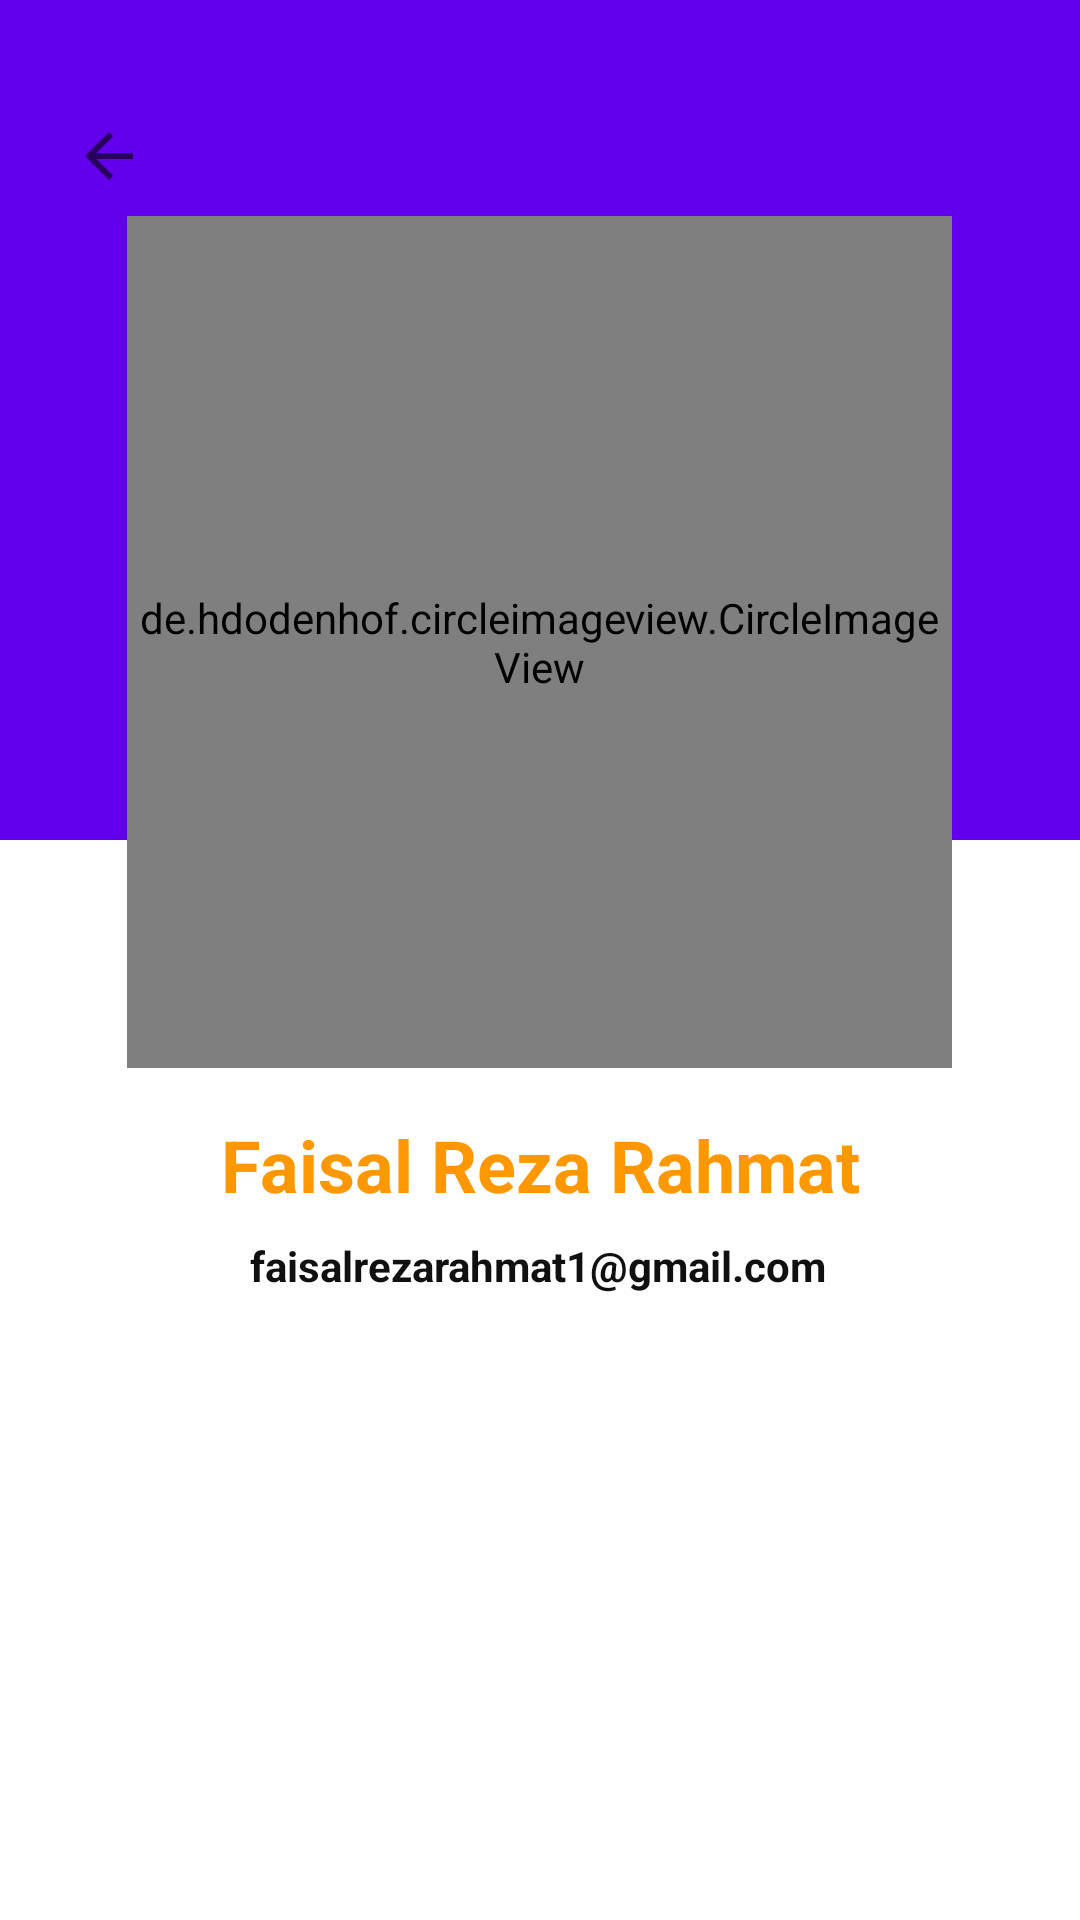

Layout XML and referenced resources for this Android screen:
<!-- AndroidManifest.xml: application theme Theme.NarutoCharList -->
<!-- res/layout/activity_about_me.xml -->
<?xml version="1.0" encoding="utf-8"?>
<androidx.constraintlayout.widget.ConstraintLayout xmlns:android="http://schemas.android.com/apk/res/android"
    xmlns:app="http://schemas.android.com/apk/res-auto"
    xmlns:tools="http://schemas.android.com/tools"
    android:id="@+id/background"
    android:layout_width="match_parent"
    android:layout_height="match_parent"
    android:background="#FFFFFF"
    tools:context=".AboutMe">


    <ImageView
        android:id="@+id/back"
        android:layout_width="wrap_content"
        android:layout_height="wrap_content"
        android:layout_marginTop="40dp"
        android:background="#00090909"
        android:backgroundTint="#00FDFCFC"
        android:elevation="8dp"
        app:layout_constraintEnd_toEndOf="parent"
        app:layout_constraintHorizontal_bias="0.072"
        app:layout_constraintStart_toStartOf="parent"
        app:layout_constraintTop_toTopOf="parent"
        app:srcCompat="?attr/homeAsUpIndicator" />

    <androidx.constraintlayout.widget.Guideline
        android:id="@+id/guideline"
        android:layout_width="1dp"
        android:layout_height="wrap_content"
        android:orientation="vertical"
        app:layout_constraintGuide_percent="0.5" />

    <ImageView
        android:id="@+id/backgrounds"
        android:layout_width="411dp"
        android:layout_height="280dp"
        app:layout_constraintEnd_toEndOf="parent"
        app:layout_constraintStart_toStartOf="parent"
        app:layout_constraintTop_toTopOf="parent"
        app:srcCompat="@color/purple_500" />

    <de.hdodenhof.circleimageview.CircleImageView
        android:id="@+id/tv_photo_link"
        android:layout_width="275dp"
        android:layout_height="284dp"
        android:layout_marginTop="72dp"
        android:adjustViewBounds="false"
        android:src="@drawable/fotodiri"
        app:civ_border_color="@color/teal_700"
        app:civ_border_width="4dp"
        app:layout_constraintEnd_toEndOf="parent"
        app:layout_constraintHorizontal_bias="0.497"
        app:layout_constraintStart_toStartOf="parent"
        app:layout_constraintTop_toTopOf="parent" />

    <TextView
        android:id="@+id/textView"
        android:layout_width="wrap_content"
        android:layout_height="wrap_content"
        android:layout_marginTop="16dp"
        android:text="@string/faisal_reza_rahmat"
        android:textColor="#FF9800"
        android:textSize="24sp"
        android:textStyle="bold"
        app:layout_constraintEnd_toEndOf="parent"
        app:layout_constraintStart_toStartOf="parent"
        app:layout_constraintTop_toBottomOf="@+id/tv_photo_link" />

    <TextView
        android:id="@+id/email"
        android:layout_width="wrap_content"
        android:layout_height="wrap_content"
        android:layout_marginTop="8dp"
        android:background="@color/white"
        android:text="@string/faisalrezarahmat1_gmail_com"
        android:textColor="#101010"
        android:textSize="14sp"
        android:textStyle="bold"
        app:layout_constraintEnd_toEndOf="parent"
        app:layout_constraintHorizontal_bias="0.497"
        app:layout_constraintStart_toStartOf="parent"
        app:layout_constraintTop_toBottomOf="@+id/textView" />


</androidx.constraintlayout.widget.ConstraintLayout>
<!-- resources referenced by this layout -->
<resources>
  <!-- drawable fotodiri: jpg bitmap (drawable, 49920 bytes) -->
  <string name="faisal_reza_rahmat">Faisal Reza Rahmat</string>
  <string name="faisalrezarahmat1_gmail_com">faisalrezarahmat1@gmail.com</string>
  <style name="Theme.NarutoCharList" parent="Theme.MaterialComponents.DayNight.DarkActionBar">
          
          <item name="colorPrimary">@color/purple_500</item>
          <item name="colorPrimaryVariant">@color/purple_700</item>
          <item name="colorOnPrimary">@color/white</item>
          
          <item name="colorSecondary">@color/teal_200</item>
          <item name="colorSecondaryVariant">@color/teal_700</item>
          <item name="colorOnSecondary">@color/black</item>
          
          <item name="android:statusBarColor">?attr/colorPrimaryVariant</item>
          
      </style>
  <!-- not gathered from this repository: default colours our renderer supplied (Android Studio template values) -->
  <color name="purple_500">#FF6200EE</color>
  <color name="purple_700">#FF3700B3</color>
  <color name="teal_200">#FF03DAC5</color>
  <color name="teal_700">#FF018786</color>
  <color name="black">#FF000000</color>
  <color name="white">#FFFFFFFF</color>
</resources>
